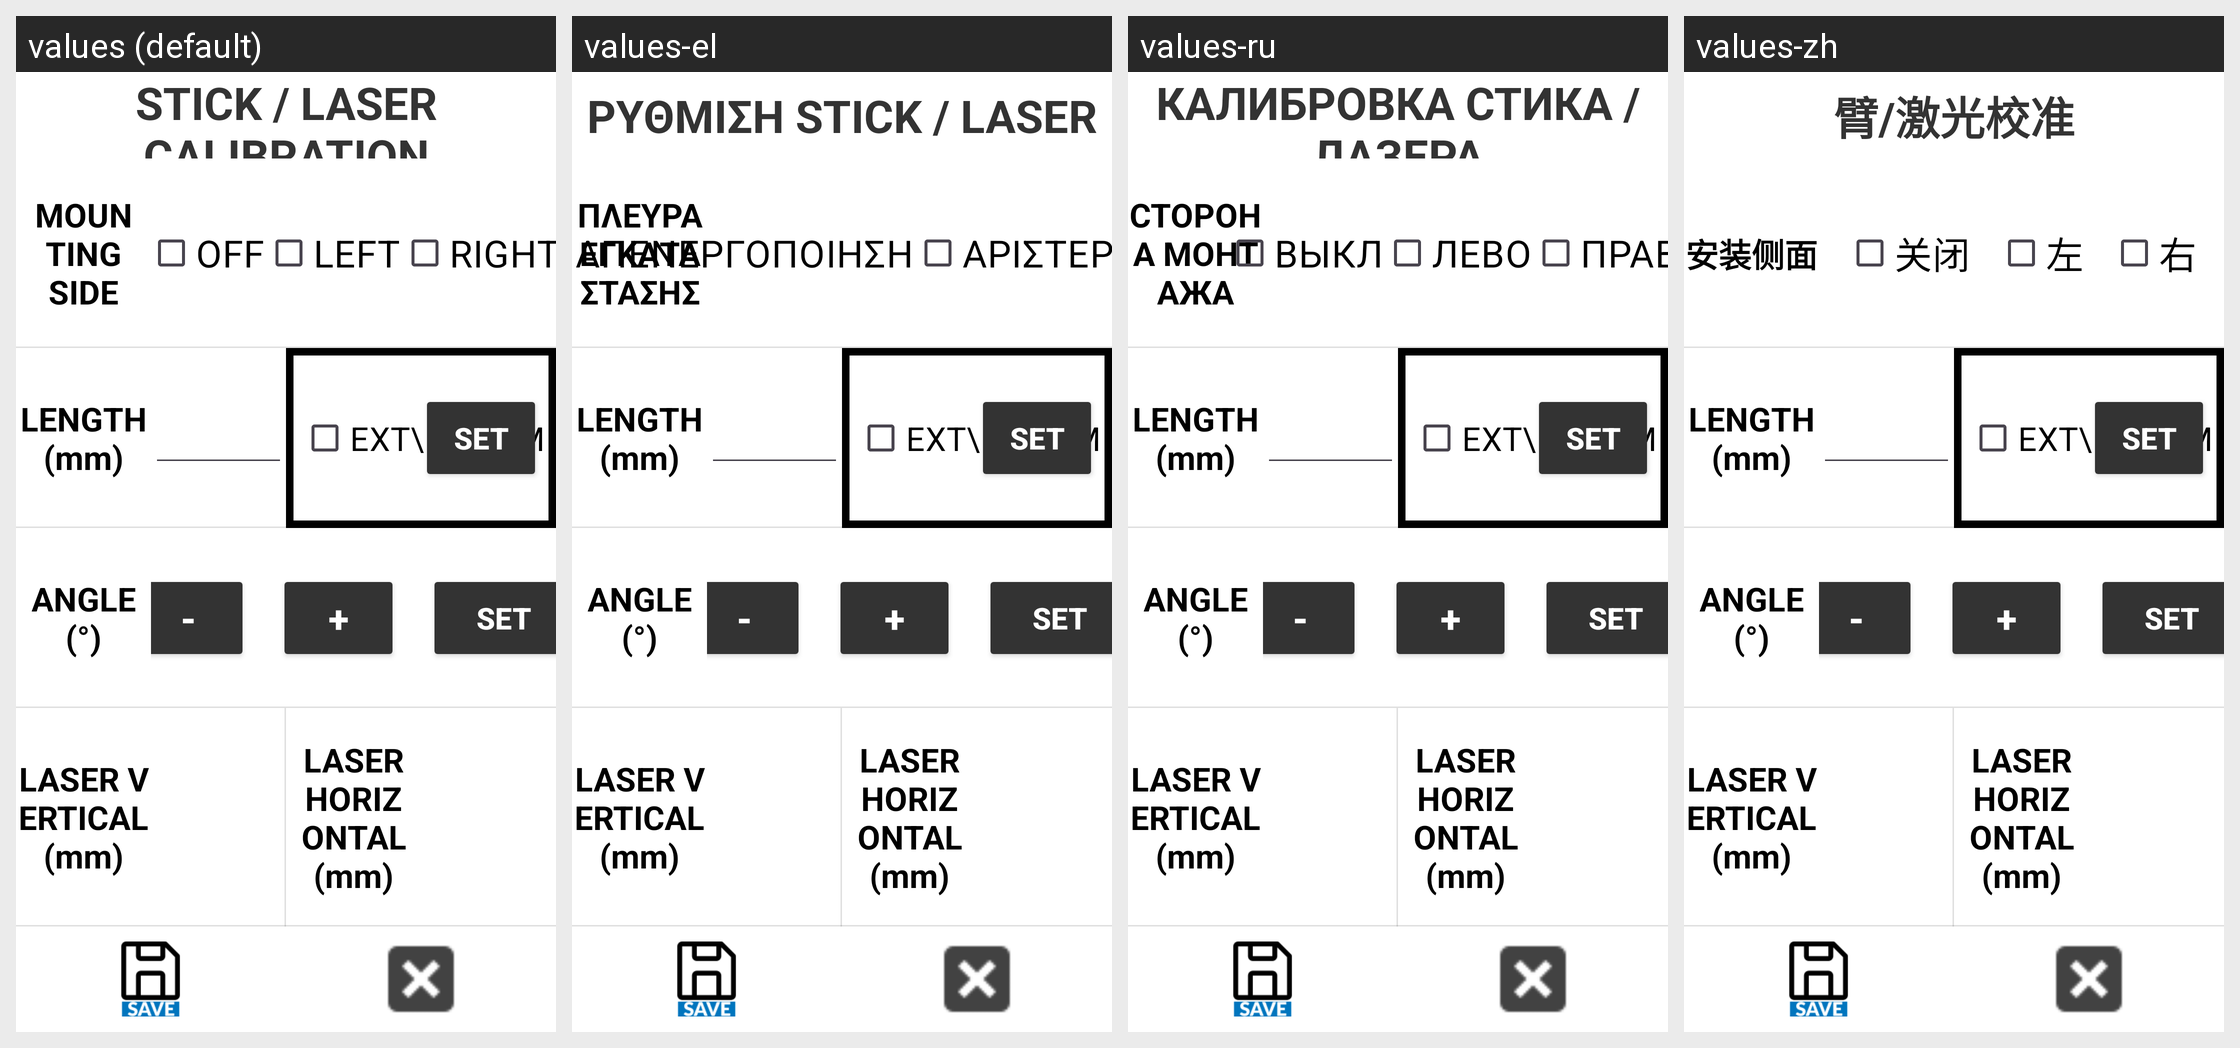

The Android screen above is rendered under several locales of the same app. Produce the string resources it draws, with the default and per-locale values.
Android screen res/layout/activity_stick_calib.xml rendered under 4 locales, left to right: values (default), values-el, values-ru, values-zh. Device: Nexus 5 (rendered at 1080×1920; each locale shown at half size, 540×960, under a caption strip naming it); theme Theme.Stx_dig.
Other locales in the repository, not shown: values-cs, values-da, values-de, values-en, values-es, values-fi, values-fr, values-is, values-it, values-ja, values-ko, values-nl-rNL, values-no, values-pt, values-ro-rRO, values-sv.
Strings drawn on this screen, with the default value and each locale's value (text and hints the layout hard-codes, and strings that could not be matched under every locale, appear in the picture but are not listed):

stick_and_laser_calibration
  values: STICK / LASER CALIBRATION
  values-el: ΡΥΘΜΙΣΗ STICK / LASER
  values-ru: КАЛИБРОВКА СТИКА / ЛАЗЕРА
  values-zh: 臂/激光校准

mounting_side
  values: MOUNTING SIDE
  values-el: ΠΛΕΥΡΑ ΕΓΚΑΤΑΣΤΑΣΗΣ
  values-ru: СТОРОНА МОНТАЖА
  values-zh: 安装侧面

off
  values: OFF
  values-el: ΑΠΕΝΕΡΓΟΠΟΙΗΣΗ
  values-ru: ВЫКЛ
  values-zh: 关闭

left
  values: LEFT
  values-el: ΑΡΙΣΤΕΡΑ
  values-ru: ЛЕВО
  values-zh: 左
